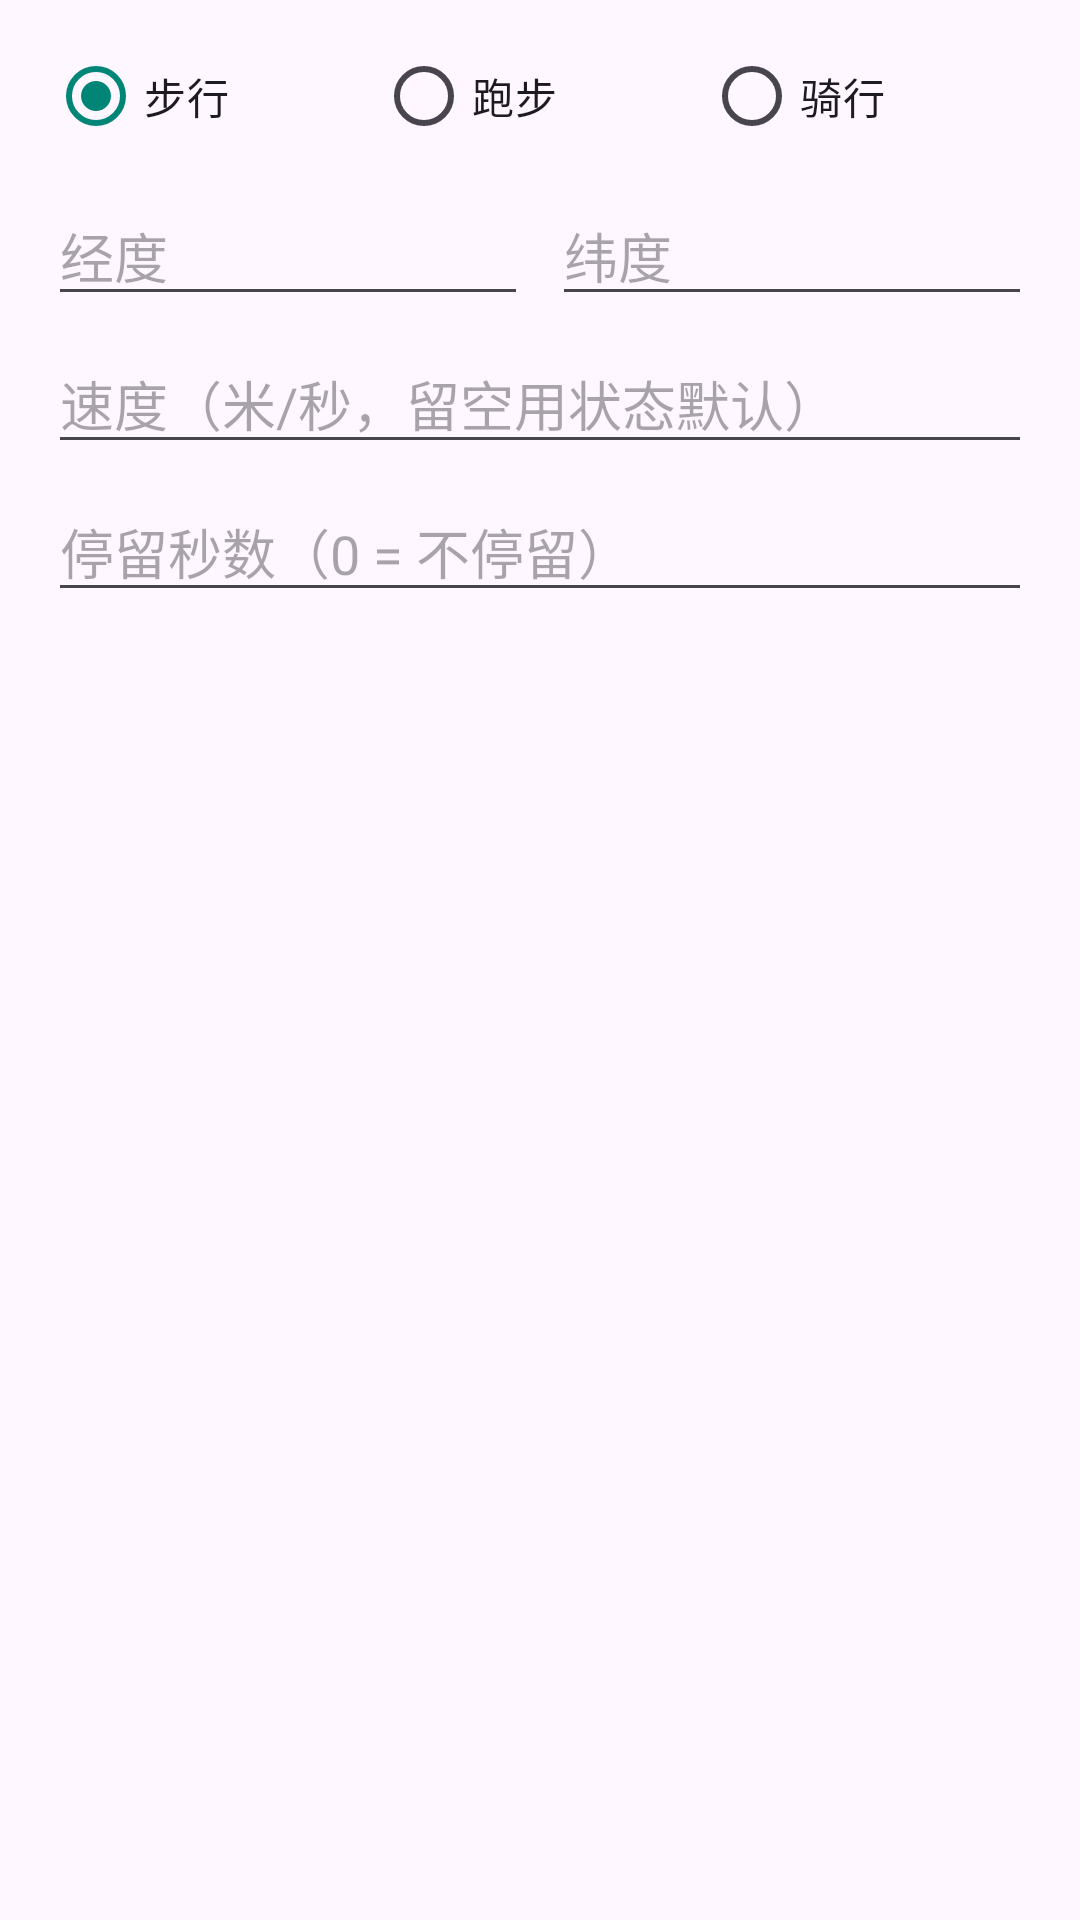

Layout XML and referenced resources for this Android screen:
<!-- AndroidManifest.xml: application theme AppTheme -->
<!-- res/layout/script_point_form.xml -->
<?xml version="1.0" encoding="utf-8"?>
<ScrollView xmlns:android="http://schemas.android.com/apk/res/android"
    android:layout_width="match_parent"
    android:layout_height="wrap_content">

    <LinearLayout
        android:layout_width="match_parent"
        android:layout_height="wrap_content"
        android:orientation="vertical"
        android:paddingStart="16dp"
        android:paddingTop="8dp"
        android:paddingEnd="16dp">

        <RadioGroup
            android:id="@+id/script_form_mode"
            android:layout_width="match_parent"
            android:layout_height="wrap_content"
            android:orientation="horizontal">

            <RadioButton
                android:id="@+id/script_form_walk"
                android:layout_width="0dp"
                android:layout_height="wrap_content"
                android:layout_weight="1"
                android:checked="true"
                android:text="@string/script_mode_walk" />

            <RadioButton
                android:id="@+id/script_form_run"
                android:layout_width="0dp"
                android:layout_height="wrap_content"
                android:layout_weight="1"
                android:text="@string/script_mode_run" />

            <RadioButton
                android:id="@+id/script_form_bike"
                android:layout_width="0dp"
                android:layout_height="wrap_content"
                android:layout_weight="1"
                android:text="@string/script_mode_bike" />
        </RadioGroup>

        <LinearLayout
            android:layout_width="match_parent"
            android:layout_height="wrap_content"
            android:layout_marginTop="6dp"
            android:orientation="horizontal">

            <EditText
                android:id="@+id/script_form_lng"
                android:layout_width="0dp"
                android:layout_height="wrap_content"
                android:layout_weight="1"
                android:fontFamily="monospace"
                android:hint="@string/input_position_lng_hint"
                android:importantForAutofill="no"
                android:inputType="numberSigned|numberDecimal" />

            <EditText
                android:id="@+id/script_form_lat"
                android:layout_width="0dp"
                android:layout_height="wrap_content"
                android:layout_marginStart="8dp"
                android:layout_weight="1"
                android:fontFamily="monospace"
                android:hint="@string/input_position_lat_hint"
                android:importantForAutofill="no"
                android:inputType="numberSigned|numberDecimal" />
        </LinearLayout>

        <EditText
            android:id="@+id/script_form_speed"
            android:layout_width="match_parent"
            android:layout_height="wrap_content"
            android:layout_marginTop="6dp"
            android:hint="@string/script_point_speed_hint"
            android:importantForAutofill="no"
            android:inputType="numberDecimal" />

        <EditText
            android:id="@+id/script_form_wait"
            android:layout_width="match_parent"
            android:layout_height="wrap_content"
            android:layout_marginTop="6dp"
            android:hint="@string/script_point_wait_hint"
            android:importantForAutofill="no"
            android:inputType="number" />

        
        <LinearLayout
            android:id="@+id/script_form_ops"
            android:layout_width="match_parent"
            android:layout_height="wrap_content"
            android:layout_marginTop="6dp"
            android:orientation="horizontal"
            android:visibility="gone">

            <Button
                android:id="@+id/script_form_delete"
                android:layout_width="0dp"
                android:layout_height="wrap_content"
                android:layout_weight="1"
                android:text="@string/script_point_delete" />

            <Button
                android:id="@+id/script_form_up"
                android:layout_width="0dp"
                android:layout_height="wrap_content"
                android:layout_marginStart="6dp"
                android:layout_weight="1"
                android:text="@string/script_point_up" />

            <Button
                android:id="@+id/script_form_down"
                android:layout_width="0dp"
                android:layout_height="wrap_content"
                android:layout_marginStart="6dp"
                android:layout_weight="1"
                android:text="@string/script_point_down" />
        </LinearLayout>

    </LinearLayout>
</ScrollView>
<!-- resources referenced by this layout -->
<resources>
  <string name="input_position_lat_hint">纬度</string>
  <string name="input_position_lng_hint">经度</string>
  <string name="script_mode_bike">骑行</string>
  <string name="script_mode_run">跑步</string>
  <string name="script_mode_walk">步行</string>
  <string name="script_point_delete">删除此点</string>
  <string name="script_point_down">下移（更靠后）</string>
  <string name="script_point_speed_hint">速度（米/秒，留空用状态默认）</string>
  <string name="script_point_up">上移（更靠前）</string>
  <string name="script_point_wait_hint">停留秒数（0 = 不停留）</string>
  <style name="AppTheme" parent="Theme.Material3.Light">
          
          <item name="colorPrimary">@color/colorPrimary</item>
          <item name="colorOnPrimary">@color/white</item>
          <item name="colorPrimaryContainer">@color/m3_primary_container</item>
          <item name="colorOnPrimaryContainer">@color/m3_on_primary_container</item>
          <item name="colorSecondary">@color/colorAccent</item>
          <item name="colorOnSecondary">@color/white</item>
          <item name="colorSecondaryContainer">@color/m3_secondary_container</item>
          <item name="colorOnSecondaryContainer">@color/m3_on_secondary_container</item>
          <item name="android:statusBarColor">@android:color/transparent</item>
      </style>
  <color name="colorPrimary">#ff008577</color>
  <color name="white">#ffffff</color>
  <color name="m3_primary_container">#ff80e1d4</color>
  <color name="m3_on_primary_container">#ff00201d</color>
  <color name="colorAccent">#ff00897B</color>
  <color name="m3_secondary_container">#ffcceee8</color>
  <color name="m3_on_secondary_container">#ff00201b</color>
</resources>
